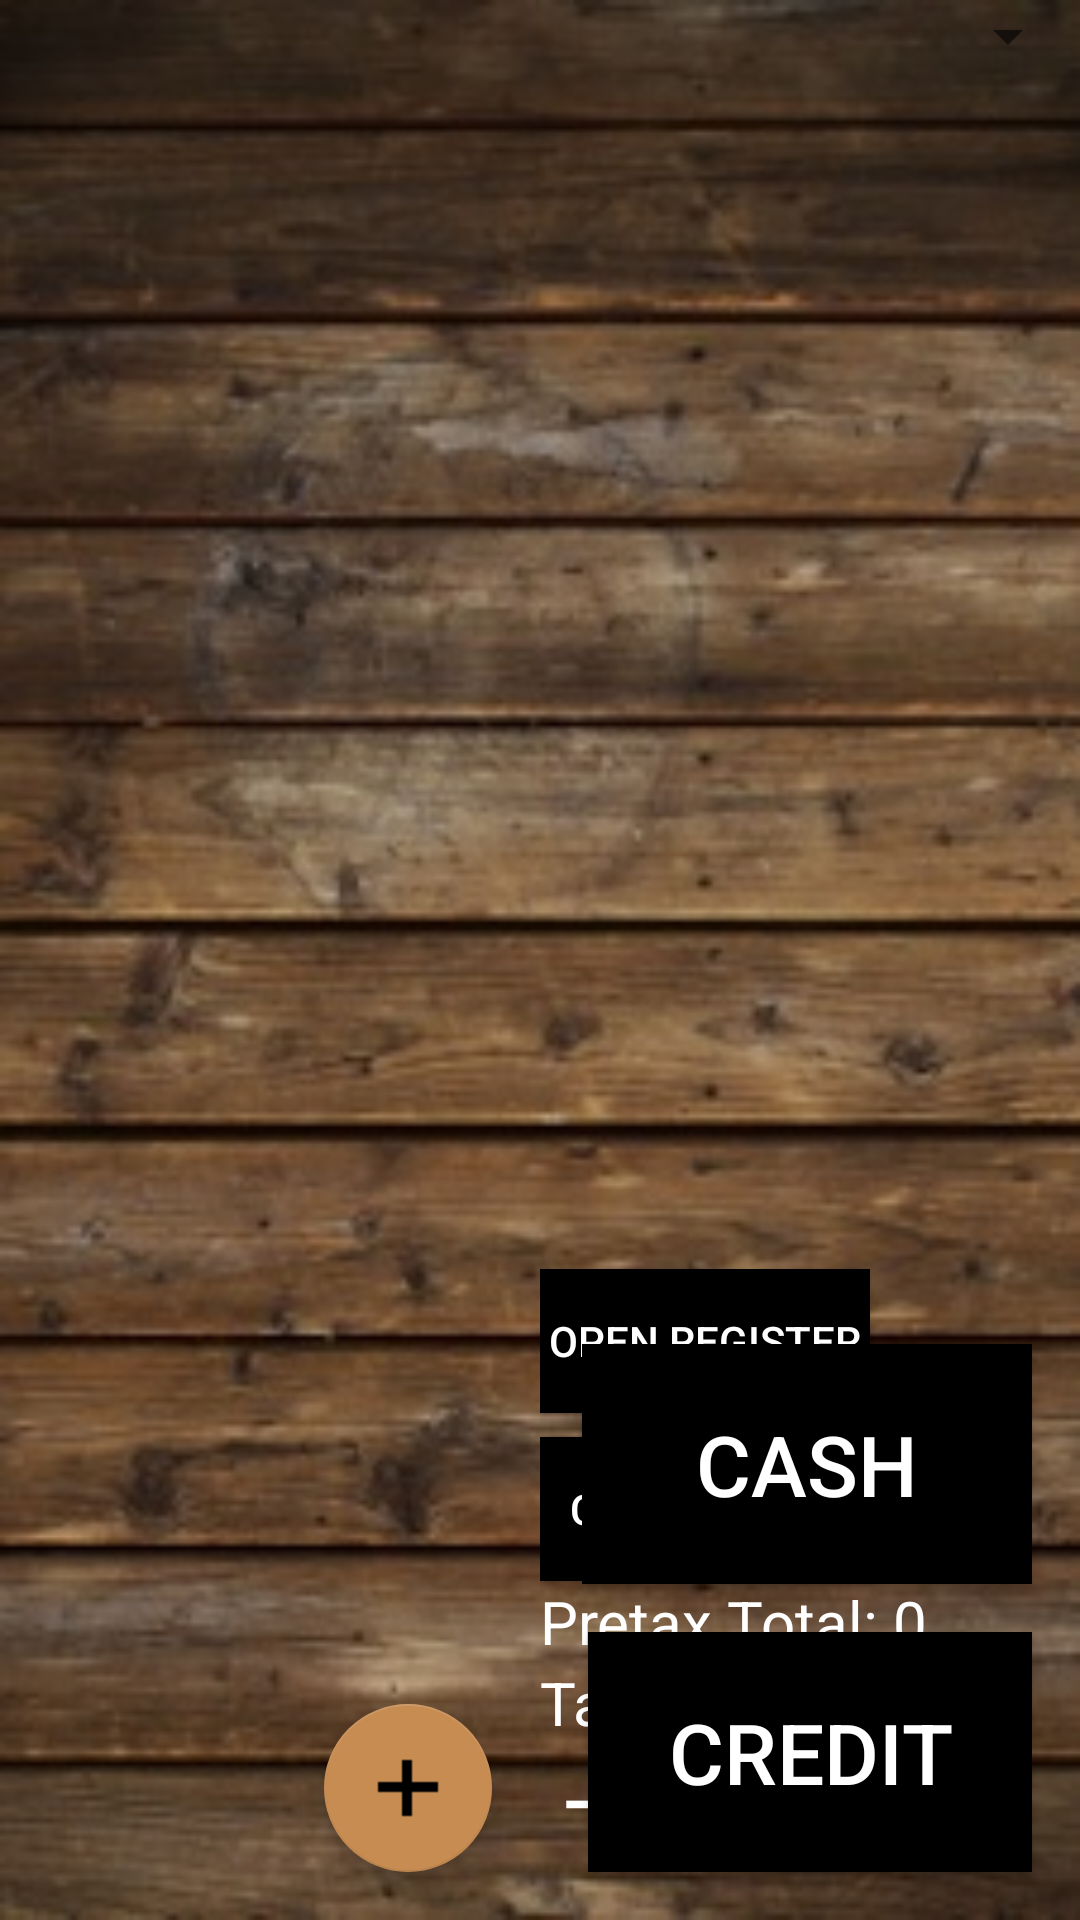

Reconstruct the res/layout file that produces this screen, plus the resources it refers to.
<!-- AndroidManifest.xml: application theme AppTheme -->
<!-- res/layout/activity_main.xml -->
<?xml version="1.0" encoding="utf-8"?>
<LinearLayout xmlns:android="http://schemas.android.com/apk/res/android"
    xmlns:app="http://schemas.android.com/apk/res-auto"
    xmlns:tools="http://schemas.android.com/tools"
    android:layout_width="match_parent"
    android:layout_height="match_parent"
    tools:context="com.satyrlabs.swashbucklerspos.MainActivity"
    android:background="@drawable/wood_planks">

    <RelativeLayout
        android:layout_width="0dp"
        android:layout_height="match_parent"
        android:layout_weight="1">

        <android.support.v7.widget.RecyclerView
            android:id="@+id/menu_items_recyclerview"
            android:layout_width="match_parent"
            android:layout_height="match_parent" />

        <android.support.design.widget.FloatingActionButton
            android:id="@+id/new_item"
            android:layout_width="wrap_content"
            android:layout_height="wrap_content"
            android:src="@drawable/plus"
            android:layout_alignParentRight="true"
            android:layout_alignParentEnd="true"
            android:layout_alignParentBottom="true"
            android:layout_margin="16dp"/>

    </RelativeLayout>

    <RelativeLayout
        android:layout_width="0dp"
        android:layout_height="match_parent"
        android:layout_weight="1"
        android:orientation="vertical">

        <TextView
            android:id="@+id/tax_location_text"
            android:layout_width="wrap_content"
            android:layout_height="wrap_content"
            android:text="Tax: "
            android:textSize="28sp"
            android:textColor="@android:color/white"
            android:layout_toLeftOf="@+id/tax_spinner"
            android:layout_toStartOf="@+id/tax_spinner"/>

        <Spinner
            android:id="@+id/tax_spinner"
            android:layout_width="250dp"
            android:layout_height="wrap_content"
            android:layout_alignParentEnd="true"
            android:dropDownSelector="@android:color/white"
            android:layout_alignParentRight="true"/>

        <android.support.v7.widget.RecyclerView
            android:id="@+id/current_order_recycler_view"
            android:layout_width="match_parent"
            android:layout_height="wrap_content"
            android:layout_below="@+id/tax_spinner"
            android:layout_above="@+id/cash_checkout"/>

        <Button
            android:layout_width="110dp"
            android:layout_height="wrap_content"
            android:text="Open Register"
            android:onClick="openRegister"
            android:layout_above="@+id/clearOrder"
            android:textColor="@android:color/white"
            android:background="@android:color/black"
            android:layout_marginBottom="8dp"/>

        <Button
            android:layout_width="110dp"
            android:layout_height="wrap_content"
            android:text="Clear Order"
            android:onClick="clearOrder"
            android:layout_above="@+id/pretax_total_price_text"
            android:id="@+id/clearOrder"
            android:textColor="@android:color/white"
            android:background="@android:color/black"/>

        <Button
            android:id="@+id/cash_checkout"
            android:layout_width="150dp"
            android:layout_height="80dp"
            android:text="Cash"
            android:textSize="28sp"
            android:textColor="@android:color/white"
            android:background="@android:color/black"
            android:layout_above="@+id/launch_button"
            android:layout_alignParentRight="true"
            android:layout_alignParentEnd="true"
            android:layout_marginRight="16dp"
            android:layout_marginEnd="16dp"
            android:onClick="cashCheckout"/>

        <Button
            android:id="@+id/launch_button"
            android:layout_width="150dp"
            android:layout_height="80dp"
            android:layout_alignParentBottom="true"
            android:layout_alignParentEnd="true"
            android:layout_alignParentRight="true"
            android:layout_margin="16dp"
            android:onClick="creditCheckout"
            android:text="Credit"
            android:textSize="28sp"
            android:textColor="@android:color/white"
            android:background="@android:color/black"
            tools:layout_editor_absoluteX="52dp"
            tools:layout_editor_absoluteY="160dp" />

        <ProgressBar
            android:id="@+id/progressBar"
            style="?android:attr/progressBarStyle"
            android:layout_width="wrap_content"
            android:layout_height="wrap_content"
            android:layout_centerHorizontal="true"
            android:layout_centerVertical="true"
            android:visibility="invisible"/>

        <TextView
            android:id="@+id/pretax_total_price_text"
            android:layout_width="wrap_content"
            android:layout_height="wrap_content"
            android:text="Pretax Total: "
            android:textSize="20sp"
            android:textColor="@android:color/white"
            android:layout_above="@+id/tax_text"/>

        <TextView
            android:id="@+id/pretax_total_price"
            android:layout_width="wrap_content"
            android:layout_height="wrap_content"
            android:text="0"
            android:textSize="20sp"
            android:textColor="@android:color/white"
            android:layout_above="@+id/tax_text"
            android:layout_toRightOf="@+id/pretax_total_price_text"
            android:layout_toEndOf="@+id/pretax_total_price_text"/>

        <TextView
            android:id="@+id/tax_text"
            android:layout_width="wrap_content"
            android:layout_height="wrap_content"
            android:text="Tax: "
            android:textSize="20sp"
            android:textColor="@android:color/white"
            android:layout_above="@+id/total_price_text"/>

        <TextView
            android:id="@+id/tax_price"
            android:layout_width="wrap_content"
            android:layout_height="wrap_content"
            android:text="0"
            android:textSize="20sp"
            android:textColor="@android:color/white"
            android:layout_above="@+id/total_price_text"
            android:layout_toRightOf="@+id/tax_text"
            android:layout_toEndOf="@+id/tax_text"/>

        <TextView
            android:id="@+id/total_price_text"
            android:layout_width="wrap_content"
            android:layout_height="wrap_content"
            android:text="Total: "
            android:textSize="32sp"
            android:textColor="@android:color/white"
            android:layout_alignParentBottom="true"
            android:layout_margin="8dp"/>

        <TextView
            android:id="@+id/total_price"
            android:layout_width="wrap_content"
            android:layout_height="wrap_content"
            android:text="0"
            android:textSize="32sp"
            android:textColor="@android:color/white"
            android:layout_toRightOf="@+id/total_price_text"
            android:layout_toEndOf="@+id/total_price_text"
            android:layout_alignParentBottom="true"
            android:layout_margin="8dp"/>

    </RelativeLayout>



</LinearLayout>
<!-- resources referenced by this layout -->
<resources>
  <!-- drawable plus: png bitmap (drawable, 188 bytes) -->
  <!-- drawable wood_planks: jpg bitmap (drawable, 31510 bytes) -->
  <style name="AppTheme" parent="Theme.AppCompat.Light.DarkActionBar">
          
          <item name="colorPrimary">@color/colorPrimary</item>
          <item name="colorPrimaryDark">@color/colorPrimaryDark</item>
          <item name="colorAccent">@color/colorAccent</item>
      </style>
  <color name="colorPrimary">#4d3319</color>
  <color name="colorPrimaryDark">#392613</color>
  <color name="colorAccent">#c78c52</color>
</resources>
